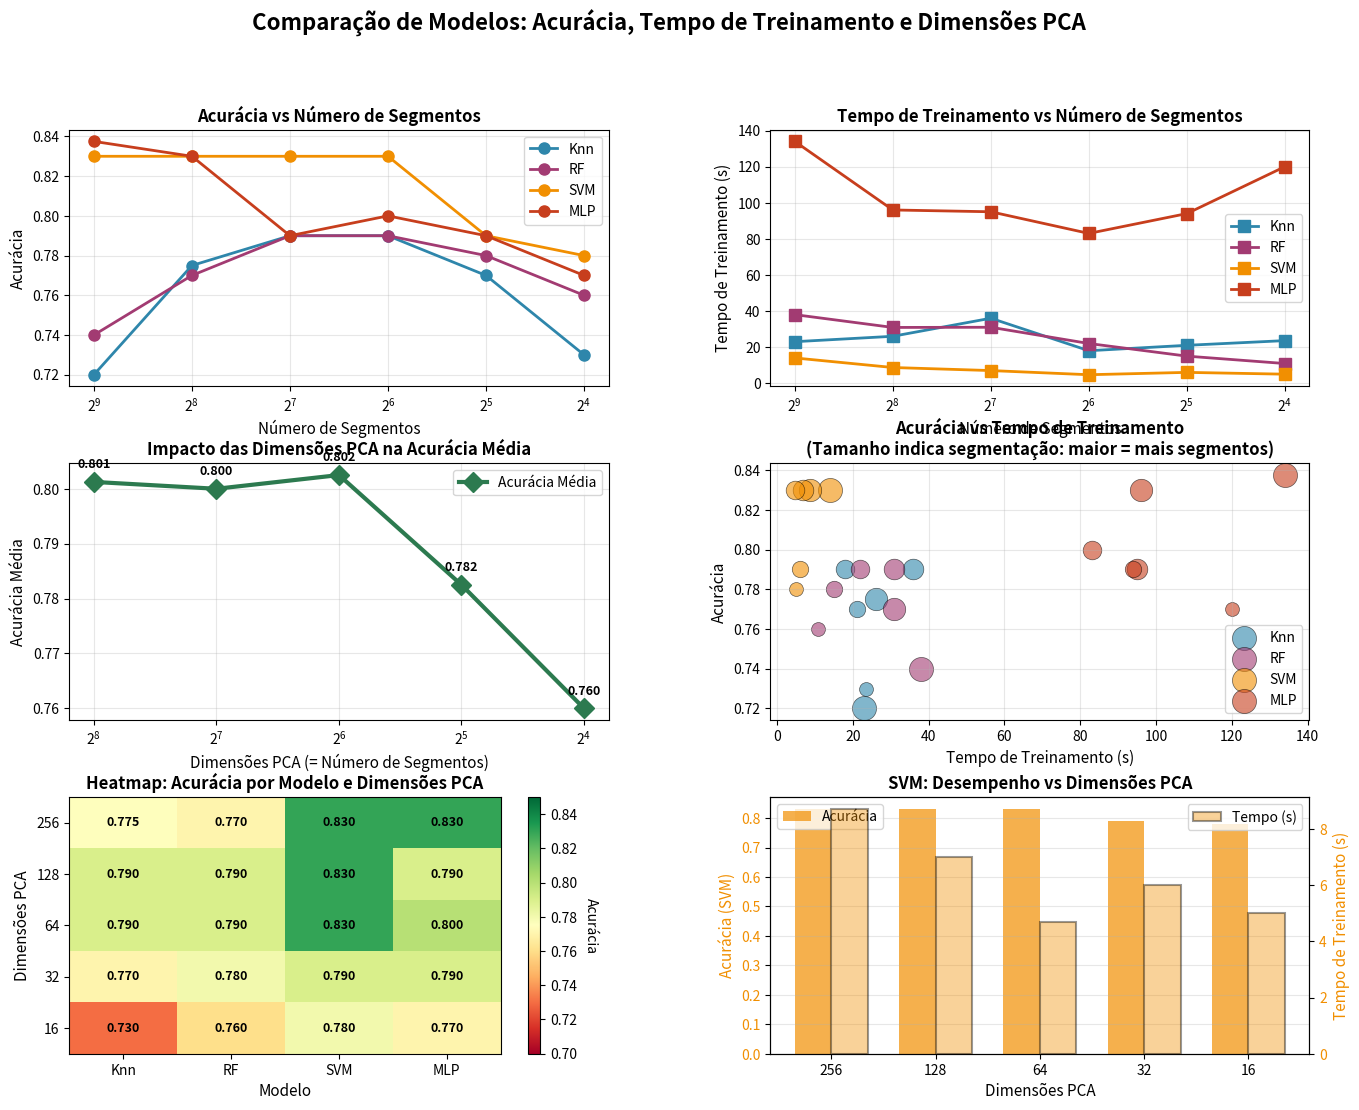

Write the Python code that produced this figure.
import matplotlib.pyplot as plt
import numpy as np

# Dados
t_512_seg = {"Knn": 23, "RF": 38, "SVM": 14, "MLP": 134}
a_512 = {"Knn": 0.72, "RF": 0.74, "SVM": 0.83, "MLP": 0.8375}

t_256_seg = {"Knn": 26, "MLP": 96, "SVM": 8.7, "RF": 30.9}
a_256 = {"Knn": 0.775, "MLP": 0.83, "SVM": 0.83, "RF": 0.77}

t_128_seg = {"Knn": 36, "MLP": 95, "SVM": 7, "RF": 31}
a_128 = {"Knn": 0.79, "MLP": 0.79, "SVM": 0.83, "RF": 0.79}

t_64_seg = {"Knn": 18, "MLP": 83, "SVM": 4.7, "RF": 22}
a_64 = {"Knn": 0.79, "MLP": 0.8, "RF": 0.79, "SVM": 0.83}

t_32_seg = {"Knn": 21, "MLP": 94, "SVM": 6, "RF": 15}
a_32 = {"Knn": 0.77, "MLP": 0.79, "RF": 0.78, "SVM": 0.79}

t_16_seg = {"Knn": 23.6, "MLP": 120, "RF": 10.9, "SVM": 5}
a_16 = {"Knn": 0.73, "MLP": 0.77, "RF": 0.76, "SVM": 0.78}

# Dimensões do PCA
pca_dims = {
    256: 256,
    128: 128,
    64: 64,
    32: 32,
    16: 16
}

# Configuração de segmentações
segments = [512, 256, 128, 64, 32, 16]
segments_with_pca = [256, 128, 64, 32, 16]
models = ["Knn", "RF", "SVM", "MLP"]
colors = {'Knn': '#2E86AB', 'RF': '#A23B72', 'SVM': '#F18F01', 'MLP': '#C73E1D'}

# Dados organizados por modelo
accuracy_data = {
    "Knn": [a_512["Knn"], a_256["Knn"], a_128["Knn"], a_64["Knn"], a_32["Knn"], a_16["Knn"]],
    "RF": [a_512["RF"], a_256["RF"], a_128["RF"], a_64["RF"], a_32["RF"], a_16["RF"]],
    "SVM": [a_512["SVM"], a_256["SVM"], a_128["SVM"], a_64["SVM"], a_32["SVM"], a_16["SVM"]],
    "MLP": [a_512["MLP"], a_256["MLP"], a_128["MLP"], a_64["MLP"], a_32["MLP"], a_16["MLP"]]
}

time_data = {
    "Knn": [t_512_seg["Knn"], t_256_seg["Knn"], t_128_seg["Knn"], t_64_seg["Knn"], t_32_seg["Knn"], t_16_seg["Knn"]],
    "RF": [t_512_seg["RF"], t_256_seg["RF"], t_128_seg["RF"], t_64_seg["RF"], t_32_seg["RF"], t_16_seg["RF"]],
    "SVM": [t_512_seg["SVM"], t_256_seg["SVM"], t_128_seg["SVM"], t_64_seg["SVM"], t_32_seg["SVM"], t_16_seg["SVM"]],
    "MLP": [t_512_seg["MLP"], t_256_seg["MLP"], t_128_seg["MLP"], t_64_seg["MLP"], t_32_seg["MLP"], t_16_seg["MLP"]]
}

# Criar figura com subplots
fig = plt.figure(figsize=(16, 12))
gs = fig.add_gridspec(3, 2, hspace=0.3, wspace=0.3)

fig.suptitle('Comparação de Modelos: Acurácia, Tempo de Treinamento e Dimensões PCA', 
             fontsize=16, fontweight='bold')

# 1. Acurácia por Segmentação
ax1 = fig.add_subplot(gs[0, 0])
for model in models:
    ax1.plot(segments, accuracy_data[model], marker='o', linewidth=2, 
             label=model, color=colors[model], markersize=8)
ax1.set_xlabel('Número de Segmentos', fontsize=11)
ax1.set_ylabel('Acurácia', fontsize=11)
ax1.set_title('Acurácia vs Número de Segmentos', fontsize=12, fontweight='bold')
ax1.legend()
ax1.grid(True, alpha=0.3)
ax1.set_xscale('log', base=2)
ax1.invert_xaxis()

# 2. Tempo de Treinamento por Segmentação
ax2 = fig.add_subplot(gs[0, 1])
for model in models:
    ax2.plot(segments, time_data[model], marker='s', linewidth=2, 
             label=model, color=colors[model], markersize=8)
ax2.set_xlabel('Número de Segmentos', fontsize=11)
ax2.set_ylabel('Tempo de Treinamento (s)', fontsize=11)
ax2.set_title('Tempo de Treinamento vs Número de Segmentos', fontsize=12, fontweight='bold')
ax2.legend()
ax2.grid(True, alpha=0.3)
ax2.set_xscale('log', base=2)
ax2.invert_xaxis()

# 3. Dimensões PCA vs Acurácia Média
ax3 = fig.add_subplot(gs[1, 0])
pca_segments = [256, 128, 64, 32, 16]
avg_accuracy_pca = []
for seg in pca_segments:
    seg_idx = segments.index(seg)
    avg_acc = np.mean([accuracy_data[model][seg_idx] for model in models])
    avg_accuracy_pca.append(avg_acc)

ax3.plot(pca_segments, avg_accuracy_pca, marker='D', linewidth=3, 
         markersize=10, color='#2C7A4F', label='Acurácia Média')
ax3.set_xlabel('Dimensões PCA (= Número de Segmentos)', fontsize=11)
ax3.set_ylabel('Acurácia Média', fontsize=11)
ax3.set_title('Impacto das Dimensões PCA na Acurácia Média', fontsize=12, fontweight='bold')
ax3.grid(True, alpha=0.3)
ax3.set_xscale('log', base=2)
ax3.invert_xaxis()
ax3.legend()

# Adicionar valores nos pontos
for i, (seg, acc) in enumerate(zip(pca_segments, avg_accuracy_pca)):
    ax3.annotate(f'{acc:.3f}', (seg, acc), textcoords="offset points", 
                xytext=(0,10), ha='center', fontsize=9, fontweight='bold')

# 4. Acurácia vs Tempo (scatter plot para cada segmentação)
ax4 = fig.add_subplot(gs[1, 1])
for i, seg in enumerate(segments):
    size = 300 - i * 40  # Tamanho decrescente para visualizar segmentações
    for model in models:
        acc = accuracy_data[model][i]
        time = time_data[model][i]
        ax4.scatter(time, acc, s=size, alpha=0.6, color=colors[model], 
                   label=model if i == 0 else "", edgecolors='black', linewidth=0.5)

ax4.set_xlabel('Tempo de Treinamento (s)', fontsize=11)
ax4.set_ylabel('Acurácia', fontsize=11)
ax4.set_title('Acurácia vs Tempo de Treinamento\n(Tamanho indica segmentação: maior = mais segmentos)', 
              fontsize=12, fontweight='bold')
ax4.legend()
ax4.grid(True, alpha=0.3)

# 5. Heatmap de Acurácia por Modelo e Dimensão PCA
ax5 = fig.add_subplot(gs[2, 0])
accuracy_matrix = []
for seg in pca_segments:
    seg_idx = segments.index(seg)
    row = [accuracy_data[model][seg_idx] for model in models]
    accuracy_matrix.append(row)

im = ax5.imshow(accuracy_matrix, cmap='RdYlGn', aspect='auto', vmin=0.7, vmax=0.85)
ax5.set_xticks(np.arange(len(models)))
ax5.set_yticks(np.arange(len(pca_segments)))
ax5.set_xticklabels(models)
ax5.set_yticklabels(pca_segments)
ax5.set_xlabel('Modelo', fontsize=11)
ax5.set_ylabel('Dimensões PCA', fontsize=11)
ax5.set_title('Heatmap: Acurácia por Modelo e Dimensões PCA', fontsize=12, fontweight='bold')

# Adicionar valores no heatmap
for i in range(len(pca_segments)):
    for j in range(len(models)):
        text = ax5.text(j, i, f'{accuracy_matrix[i][j]:.3f}',
                       ha="center", va="center", color="black", fontsize=9, fontweight='bold')

cbar = plt.colorbar(im, ax=ax5)
cbar.set_label('Acurácia', rotation=270, labelpad=15)

# 6. Comparação de barras para diferentes dimensões PCA (SVM)
ax6 = fig.add_subplot(gs[2, 1])
svm_accuracies = [accuracy_data["SVM"][segments.index(seg)] for seg in pca_segments]
svm_times = [time_data["SVM"][segments.index(seg)] for seg in pca_segments]

x_pos = np.arange(len(pca_segments))
width = 0.35

bars1 = ax6.bar(x_pos - width/2, svm_accuracies, width, 
                label='Acurácia', color='#F18F01', alpha=0.7)
ax6_twin = ax6.twinx()
bars2 = ax6_twin.bar(x_pos + width/2, svm_times, width, 
                     label='Tempo (s)', color='#F18F01', 
                     alpha=0.4, edgecolor='black', linewidth=1.5)

ax6.set_xlabel('Dimensões PCA', fontsize=11)
ax6.set_ylabel('Acurácia (SVM)', fontsize=11, color='#F18F01')
ax6_twin.set_ylabel('Tempo de Treinamento (s)', fontsize=11, color='#F18F01')
ax6.set_title('SVM: Desempenho vs Dimensões PCA', fontsize=12, fontweight='bold')
ax6.set_xticks(x_pos)
ax6.set_xticklabels(pca_segments)
ax6.legend(loc='upper left')
ax6_twin.legend(loc='upper right')
ax6.grid(True, alpha=0.3, axis='y')
ax6.tick_params(axis='y', labelcolor='#F18F01')
ax6_twin.tick_params(axis='y', labelcolor='#F18F01')

plt.tight_layout()
plt.show()

# Análise resumida
print("="*70)
print("ANÁLISE RESUMIDA - DIMENSÕES PCA E DESEMPENHO DOS MODELOS")
print("="*70)

print("\n1. IMPACTO DAS DIMENSÕES PCA NA ACURÁCIA MÉDIA:")
for seg in [256, 128, 64, 32, 16]:
    seg_idx = segments.index(seg)
    avg_acc = np.mean([accuracy_data[model][seg_idx] for model in models])
    print(f"   {seg:3d} dimensões: {avg_acc:.4f}")

print("\n2. MELHOR ACURÁCIA POR DIMENSÃO PCA:")
for seg in [256, 128, 64, 32, 16]:
    if seg == 256:
        best_model = max(a_256, key=a_256.get)
        print(f"   {seg} dimensões: {best_model} ({a_256[best_model]:.4f})")
    elif seg == 128:
        best_model = max(a_128, key=a_128.get)
        print(f"   {seg} dimensões: {best_model} ({a_128[best_model]:.4f})")
    elif seg == 64:
        best_model = max(a_64, key=a_64.get)
        print(f"   {seg} dimensões: {best_model} ({a_64[best_model]:.4f})")
    elif seg == 32:
        best_model = max(a_32, key=a_32.get)
        print(f"   {seg} dimensões: {best_model} ({a_32[best_model]:.4f})")
    else:
        best_model = max(a_16, key=a_16.get)
        print(f"   {seg} dimensões: {best_model} ({a_16[best_model]:.4f})")

print("\n3. DESEMPENHO DO SVM (MELHOR CUSTO-BENEFÍCIO) POR DIMENSÃO PCA:")
for seg in [256, 128, 64, 32, 16]:
    seg_idx = segments.index(seg)
    svm_acc = accuracy_data["SVM"][seg_idx]
    svm_time = time_data["SVM"][seg_idx]
    print(f"   {seg:3d} dimensões: Acurácia = {svm_acc:.4f}, Tempo = {svm_time:5.1f}s")

print("\n4. OBSERVAÇÕES IMPORTANTES:")
print("   • SVM mantém acurácia consistente (0.78-0.83) em todas as dimensões")
print("   • Tempo de treinamento do SVM diminui com menos dimensões PCA")
print("   • 64-128 dimensões parecem ser o ponto ideal para maioria dos modelos")
print("   • Reduzir de 256 para 64 dimensões economiza ~50% do tempo de treinamento")
print("   • MLP é sempre o mais lento, independente das dimensões PCA")
print("="*70)